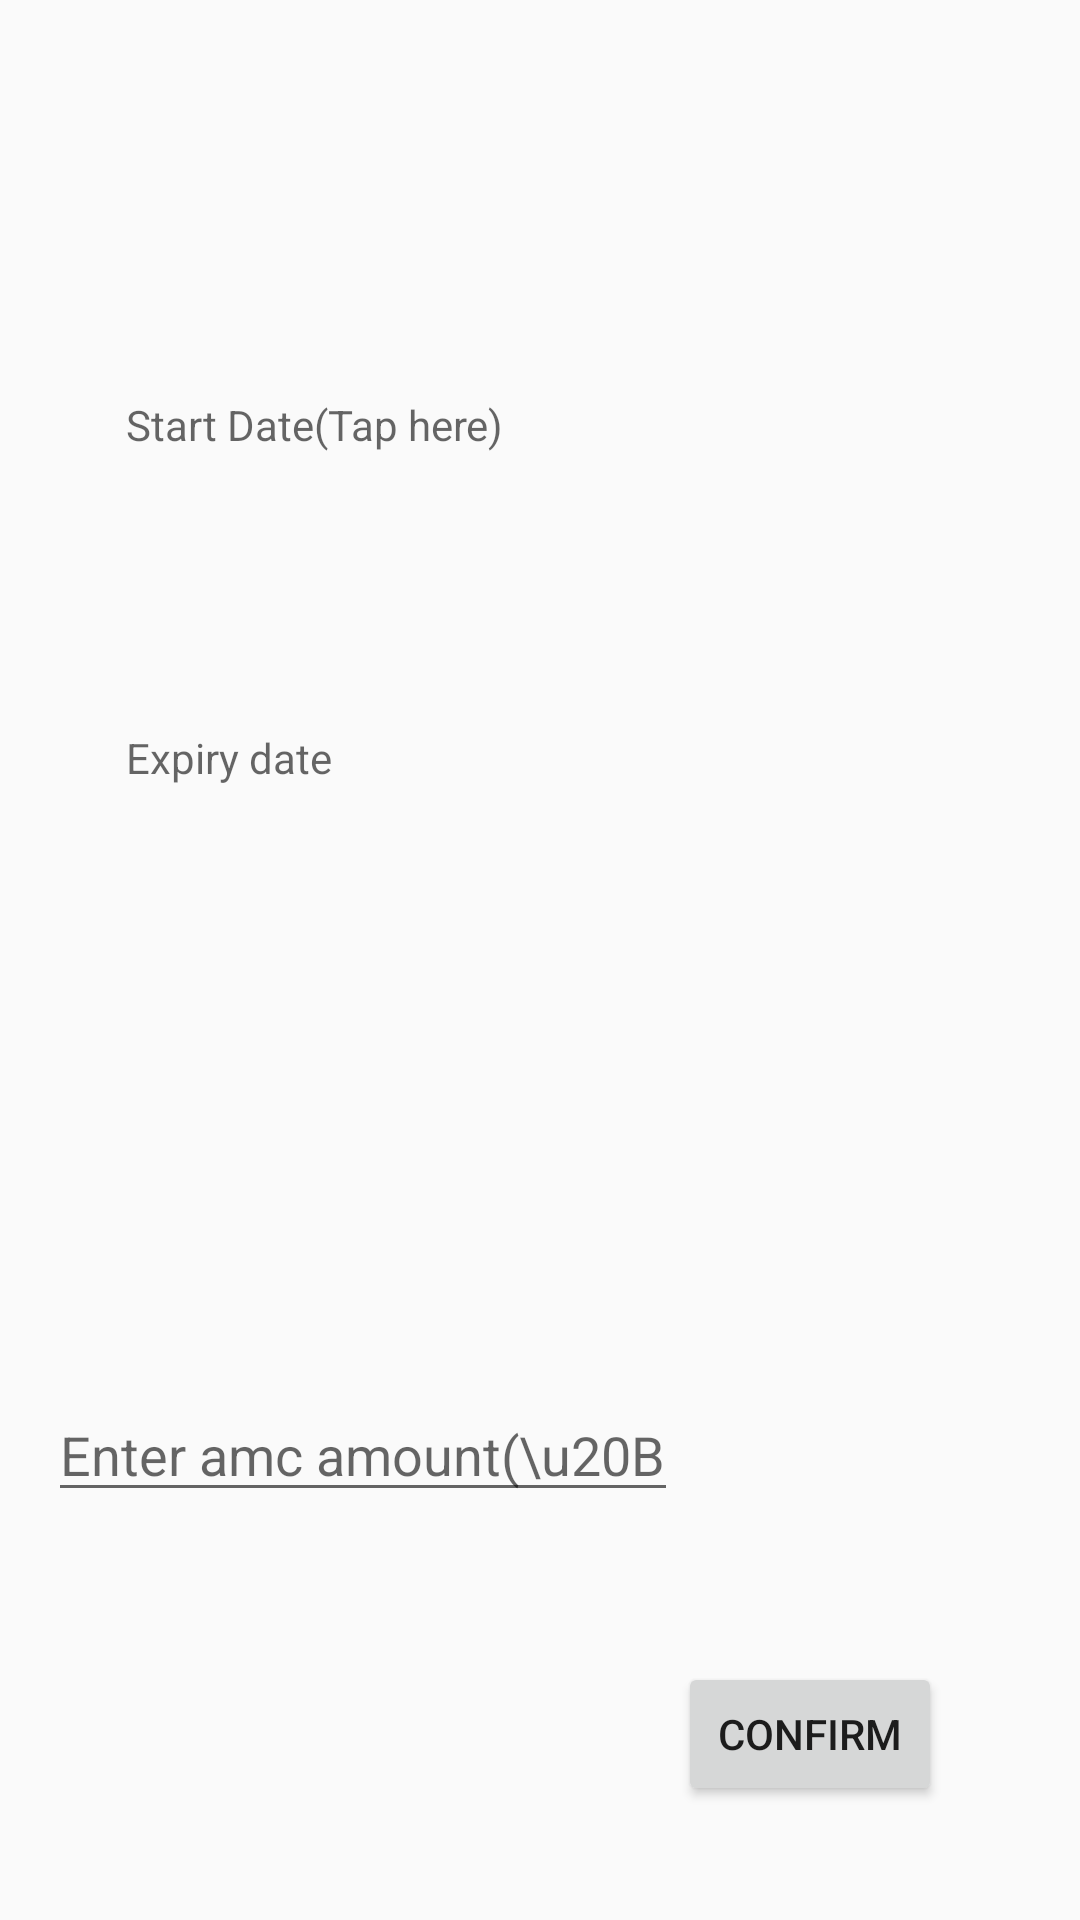

Layout XML and referenced resources for this Android screen:
<!-- AndroidManifest.xml: application theme AppTheme -->
<!-- res/layout/activity_renew_amc.xml -->
<?xml version="1.0" encoding="utf-8"?>
<RelativeLayout xmlns:android="http://schemas.android.com/apk/res/android"
    xmlns:tools="http://schemas.android.com/tools"
    android:id="@+id/activity_renew_amc"
    android:layout_width="match_parent"
    android:layout_height="match_parent"
    android:paddingBottom="@dimen/activity_vertical_margin"
    android:paddingLeft="@dimen/activity_horizontal_margin"
    android:paddingRight="@dimen/activity_horizontal_margin"
    android:paddingTop="@dimen/activity_vertical_margin"
    tools:context="com.example.anuran.management.RenewAmc">

    <TextView
        android:hint="Expiry date"
        android:layout_width="wrap_content"
        android:layout_height="wrap_content"
        android:layout_below="@+id/textView11"
        android:layout_alignStart="@+id/textView11"
        android:layout_marginTop="92dp"
        android:id="@+id/expire" />

    <EditText
        android:layout_width="wrap_content"
        android:layout_height="wrap_content"
        android:inputType="phone"
        android:ems="10"
        android:hint="Enter amc amount(\u20B9):"
        android:layout_alignParentBottom="true"
        android:layout_marginBottom="120dp"
        android:id="@+id/amt" />

    <Button
        android:text="Confirm"
        android:layout_width="wrap_content"
        android:layout_height="wrap_content"
        android:layout_marginBottom="22dp"
        android:id="@+id/button7"
        android:layout_alignParentBottom="true"
        android:layout_toEndOf="@+id/amt" />

    <TextView
        android:hint="Start Date(Tap here)"
        android:layout_width="wrap_content"
        android:layout_height="wrap_content"
        android:layout_marginStart="26dp"
        android:layout_marginTop="116dp"
        android:id="@+id/textView11"
        android:layout_alignParentTop="true"
        android:layout_alignParentStart="true" />
</RelativeLayout>
<!-- resources referenced by this layout -->
<resources>
  <dimen name="activity_horizontal_margin">16dp</dimen>
  <dimen name="activity_vertical_margin">16dp</dimen>
  <style name="AppTheme" parent="Theme.AppCompat.Light.NoActionBar">
          <item name="colorPrimary">@color/colorPrimary</item>
          <item name="colorPrimaryDark">@color/colorPrimaryDark</item>
          <item name="colorAccent">@color/colorAccent</item>
      </style>
  <color name="colorPrimary">#05c3f9</color>
  <color name="colorPrimaryDark">#0691b8</color>
  <color name="colorAccent">#FF4081</color>
</resources>
